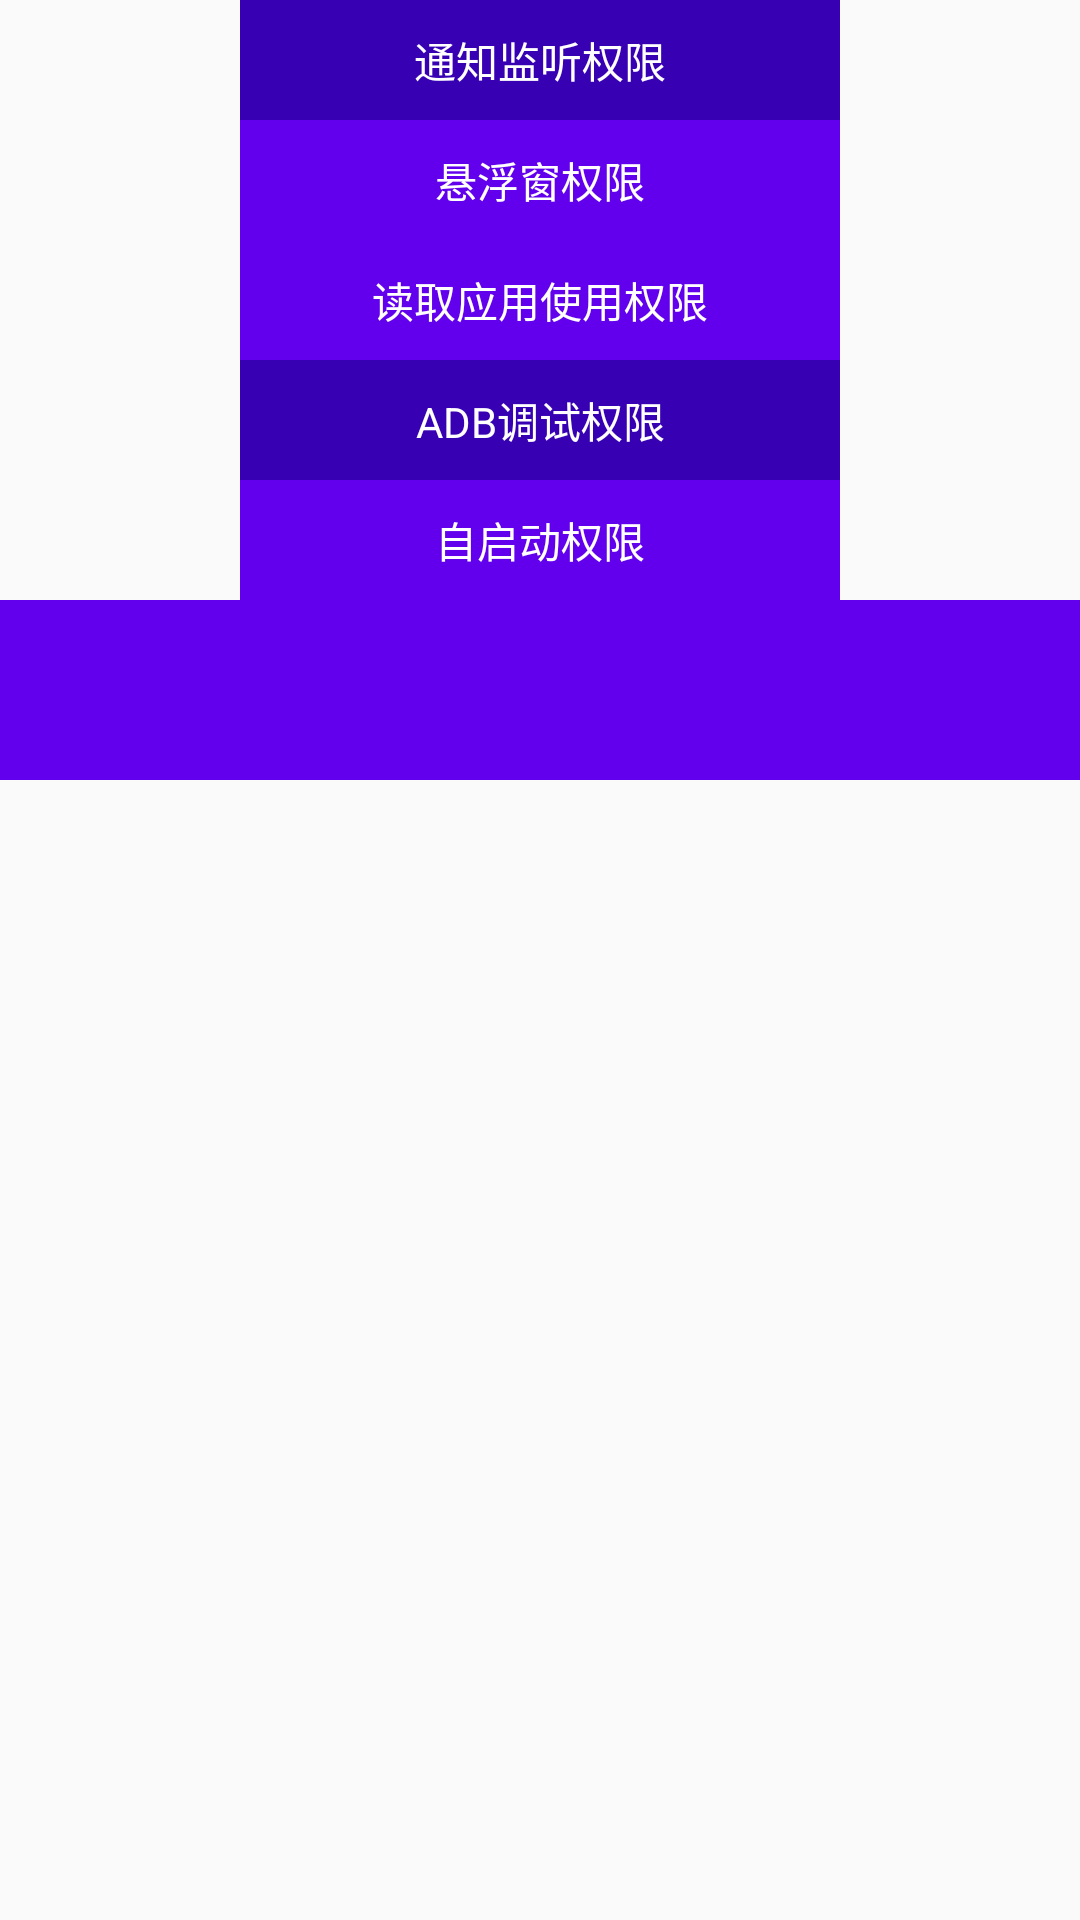

Android layout source for this screen:
<!-- AndroidManifest.xml: application theme AppTheme -->
<!-- res/layout/activity_step_counter.xml -->
<?xml version="1.0" encoding="utf-8"?>
<LinearLayout xmlns:android="http://schemas.android.com/apk/res/android"
    xmlns:tools="http://schemas.android.com/tools"
    android:layout_width="match_parent"
    android:layout_height="match_parent"
    android:orientation="vertical"
    android:gravity="center_horizontal"
    tools:context=".activity.MainActivity">

    <TextView
        android:id="@+id/StepCounter"
        android:layout_width="200dp"
        android:layout_height="40dp"
        android:gravity="center"
        android:text="通知监听权限"
        android:background="@color/colorPrimaryDark"
        android:textColor="@android:color/white"/>

    <TextView
        android:id="@+id/StepDetector"
        android:layout_width="200dp"
        android:layout_height="40dp"
        android:gravity="center"
        android:text="悬浮窗权限"
        android:background="@color/colorPrimary"
        android:textColor="@android:color/white"
        android:visibility="visible"/>

    <TextView
        android:id="@+id/StepDetectorTime"
        android:layout_width="200dp"
        android:layout_height="40dp"
        android:gravity="center"
        android:text="读取应用使用权限"
        android:background="@color/colorPrimary"
        android:textColor="@android:color/white"
        android:visibility="visible"/>

    <TextView
        android:id="@+id/IsSupportStepDetector"
        android:layout_width="200dp"
        android:layout_height="40dp"
        android:gravity="center"
        android:text="ADB调试权限"
        android:background="@color/colorPrimaryDark"
        android:textColor="@android:color/white"/>

    <TextView
        android:id="@+id/IsSupportStepCounter"
        android:layout_width="200dp"
        android:layout_height="40dp"
        android:gravity="center"
        android:text="自启动权限"
        android:background="@color/colorPrimary"
        android:textColor="@android:color/white"
        android:visibility="visible"/>

    <TextView
        android:id="@+id/textView14"
        android:layout_width="match_parent"
        android:layout_height="60dp"
        android:gravity="center"
        android:background="@color/colorPrimary"
        android:textColor="@android:color/white"
        android:visibility="visible"/>

</LinearLayout>
<!-- resources referenced by this layout -->
<resources>
  <style name="AppTheme" parent="Theme.AppCompat.Light.DarkActionBar">
          
          <item name="colorPrimary">@color/colorPrimary</item>
          <item name="colorPrimaryDark">@color/colorPrimaryDark</item>
          <item name="colorAccent">@color/colorAccent</item>
      </style>
  <!-- not gathered from this repository: default colours our renderer supplied (Android Studio template values) -->
  <color name="colorPrimary">#FF6200EE</color>
  <color name="colorPrimaryDark">#FF3700B3</color>
  <color name="colorAccent">#FF03DAC5</color>
</resources>
